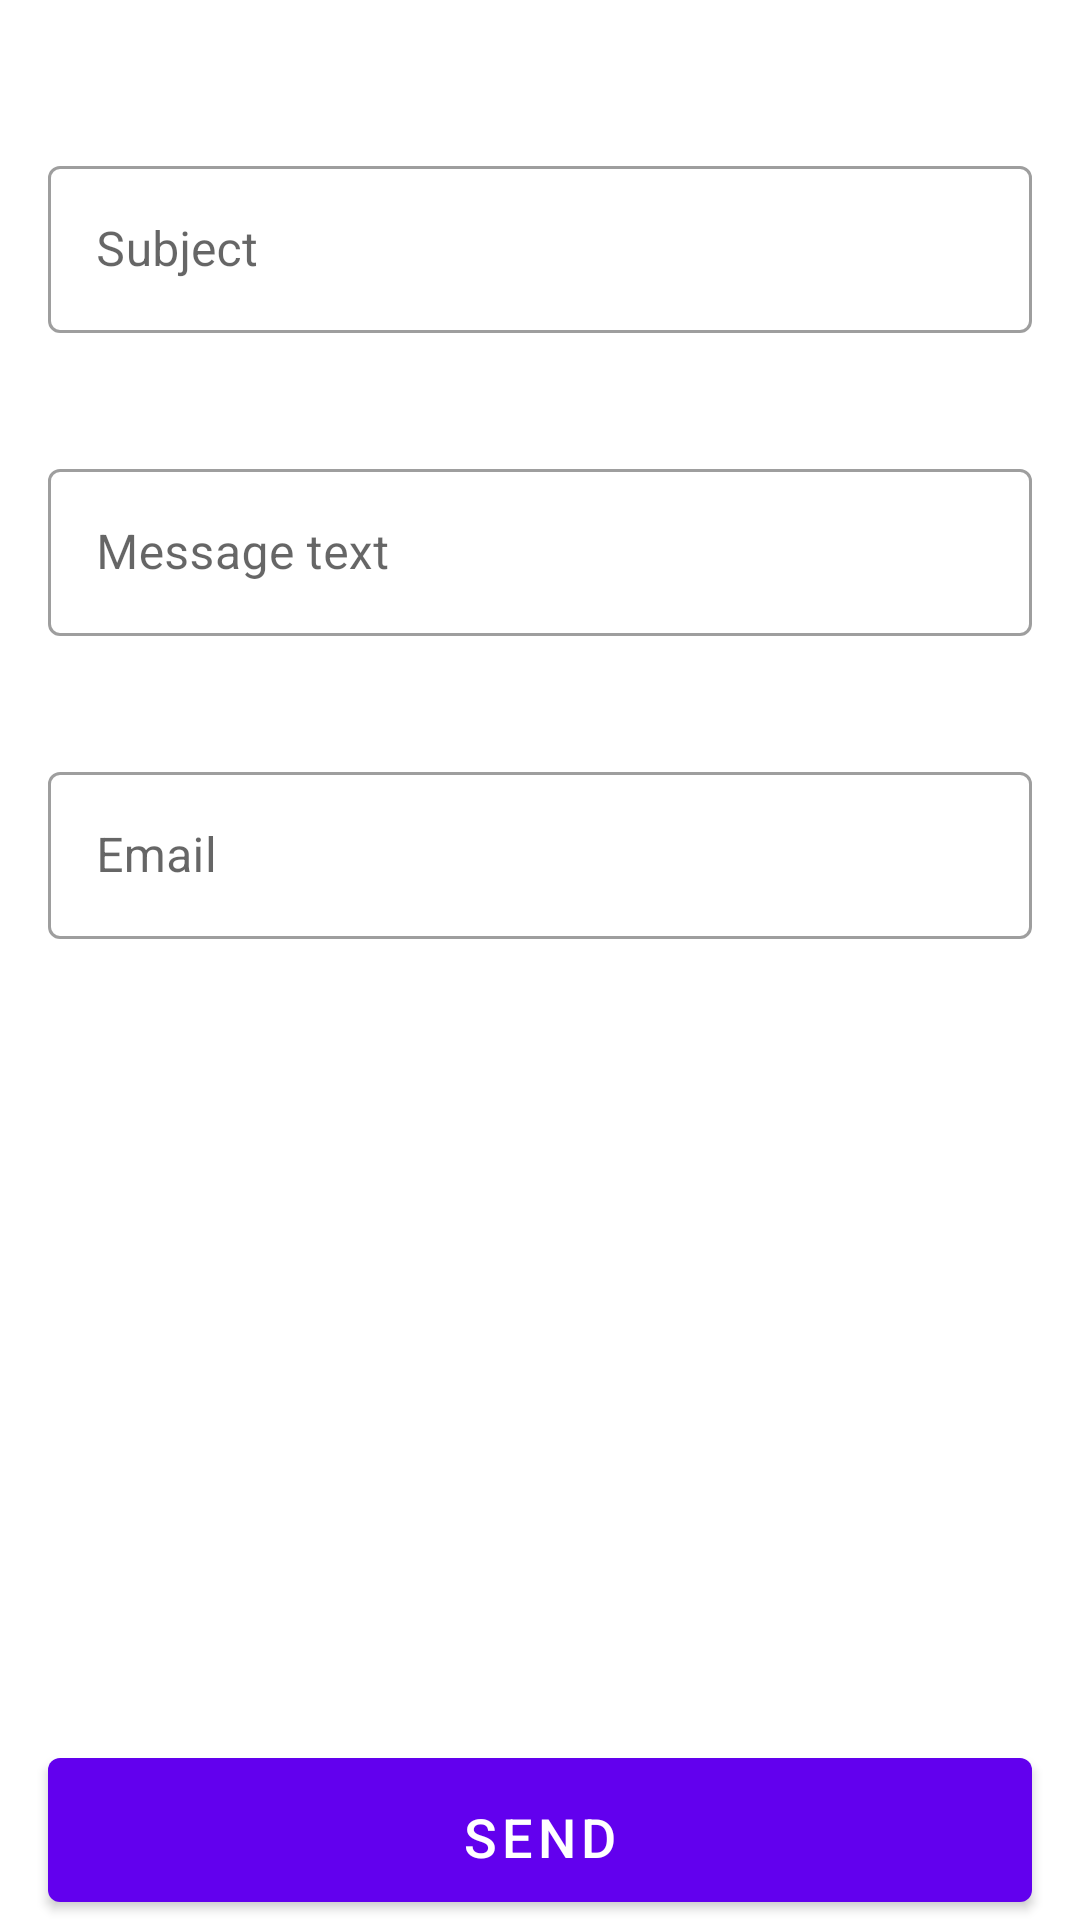

Write the Android layout XML for this screen, with the resource values it uses.
<!-- AndroidManifest.xml: application theme Theme.Sp_v2 -->
<!-- res/layout/fragment_contact_us.xml -->
<?xml version="1.0" encoding="utf-8"?>
<androidx.coordinatorlayout.widget.CoordinatorLayout xmlns:android="http://schemas.android.com/apk/res/android"
    xmlns:tools="http://schemas.android.com/tools"
    android:layout_width="match_parent"
    android:layout_height="match_parent"
    tools:context="com.example.moneymanager.ui.aboutUs.ContactUsFragment">

    <GridLayout
        android:layout_width="match_parent"
        android:layout_height="match_parent"
        android:columnCount="1"
        android:rowCount="3">

        <com.google.android.material.textfield.TextInputLayout
            android:id="@+id/subjectTextInput"
            style="@style/Widget.MaterialComponents.TextInputLayout.OutlinedBox"
            android:layout_width="match_parent"
            android:layout_height="wrap_content"
            android:layout_gravity="center|top"
            android:layout_marginTop="50dp"
            android:hint="@string/subject"
            android:paddingLeft="@dimen/text_margin_16"
            android:paddingRight="@dimen/text_margin_16">

            <com.google.android.material.textfield.TextInputEditText
                android:id="@+id/subjectText"
                android:layout_width="match_parent"
                android:layout_height="wrap_content"
                android:inputType="text" />

        </com.google.android.material.textfield.TextInputLayout>

        <com.google.android.material.textfield.TextInputLayout
            android:id="@+id/messageTextInput"
            style="@style/Widget.MaterialComponents.TextInputLayout.OutlinedBox"
            android:layout_width="match_parent"
            android:layout_height="wrap_content"
            android:layout_gravity="center|top"
            android:hint="@string/message_text"
            android:layout_marginTop="@dimen/text_margin_40"
            android:paddingLeft="@dimen/text_margin_16"
            android:paddingRight="@dimen/text_margin_16">

            <com.google.android.material.textfield.TextInputEditText
                android:id="@+id/messageText"
                android:layout_width="match_parent"
                android:layout_height="wrap_content"
                android:inputType="text" />

        </com.google.android.material.textfield.TextInputLayout>

        <com.google.android.material.textfield.TextInputLayout
            android:id="@+id/emailTextInput"
            style="@style/Widget.MaterialComponents.TextInputLayout.OutlinedBox"
            android:layout_width="match_parent"
            android:layout_height="wrap_content"
            android:layout_gravity="center|top"
            android:layout_marginTop="@dimen/text_margin_40"
            android:hint="@string/email"
            android:paddingLeft="@dimen/text_margin_16"
            android:paddingRight="@dimen/text_margin_16">

            <com.google.android.material.textfield.TextInputEditText
                android:id="@+id/emailText"
                android:layout_width="match_parent"
                android:layout_height="wrap_content"
                android:inputType="textEmailAddress" />

        </com.google.android.material.textfield.TextInputLayout>

    </GridLayout>

    <com.google.android.material.button.MaterialButton
        android:id="@+id/contact_us_button"
        android:layout_width="match_parent"
        android:layout_height="wrap_content"
        android:layout_marginStart="@dimen/text_margin_16"
        android:layout_marginTop="580dp"
        android:layout_marginEnd="@dimen/text_margin_16"
        android:gravity="center"
        android:paddingStart="36dp"
        android:paddingTop="14dp"
        android:paddingEnd="36dp"
        android:paddingBottom="14dp"
        android:text="@string/send"
        android:textAlignment="center"
        android:textColor="@color/white"
        android:textSize="18sp"
        tools:ignore="MissingConstraints,RtlHardcoded" />

</androidx.coordinatorlayout.widget.CoordinatorLayout>
<!-- resources referenced by this layout -->
<resources>
  <color name="white">#FFFFFFFF</color>
  <dimen name="text_margin_16">16dp</dimen>
  <dimen name="text_margin_40">40dp</dimen>
  <string name="email">Email</string>
  <string name="message_text">Message text</string>
  <string name="send">Send</string>
  <string name="subject">Subject</string>
  <style name="Theme.Sp_v2" parent="Theme.MaterialComponents.DayNight.DarkActionBar">
          
          <item name="colorPrimary">@color/purple_500</item>
          <item name="colorPrimaryVariant">@color/purple_700</item>
          <item name="colorOnPrimary">@color/white</item>
          
          <item name="colorSecondary">@color/teal_200</item>
          <item name="colorSecondaryVariant">@color/teal_700</item>
          <item name="colorOnSecondary">@color/black</item>
          
          <item name="android:statusBarColor">?attr/colorPrimaryVariant</item>
          
      </style>
  <color name="purple_500">#FF6200EE</color>
  <color name="purple_700">#FF3700B3</color>
  <color name="teal_200">#FF03DAC5</color>
  <color name="teal_700">#FF018786</color>
  <color name="black">#FF000000</color>
</resources>
